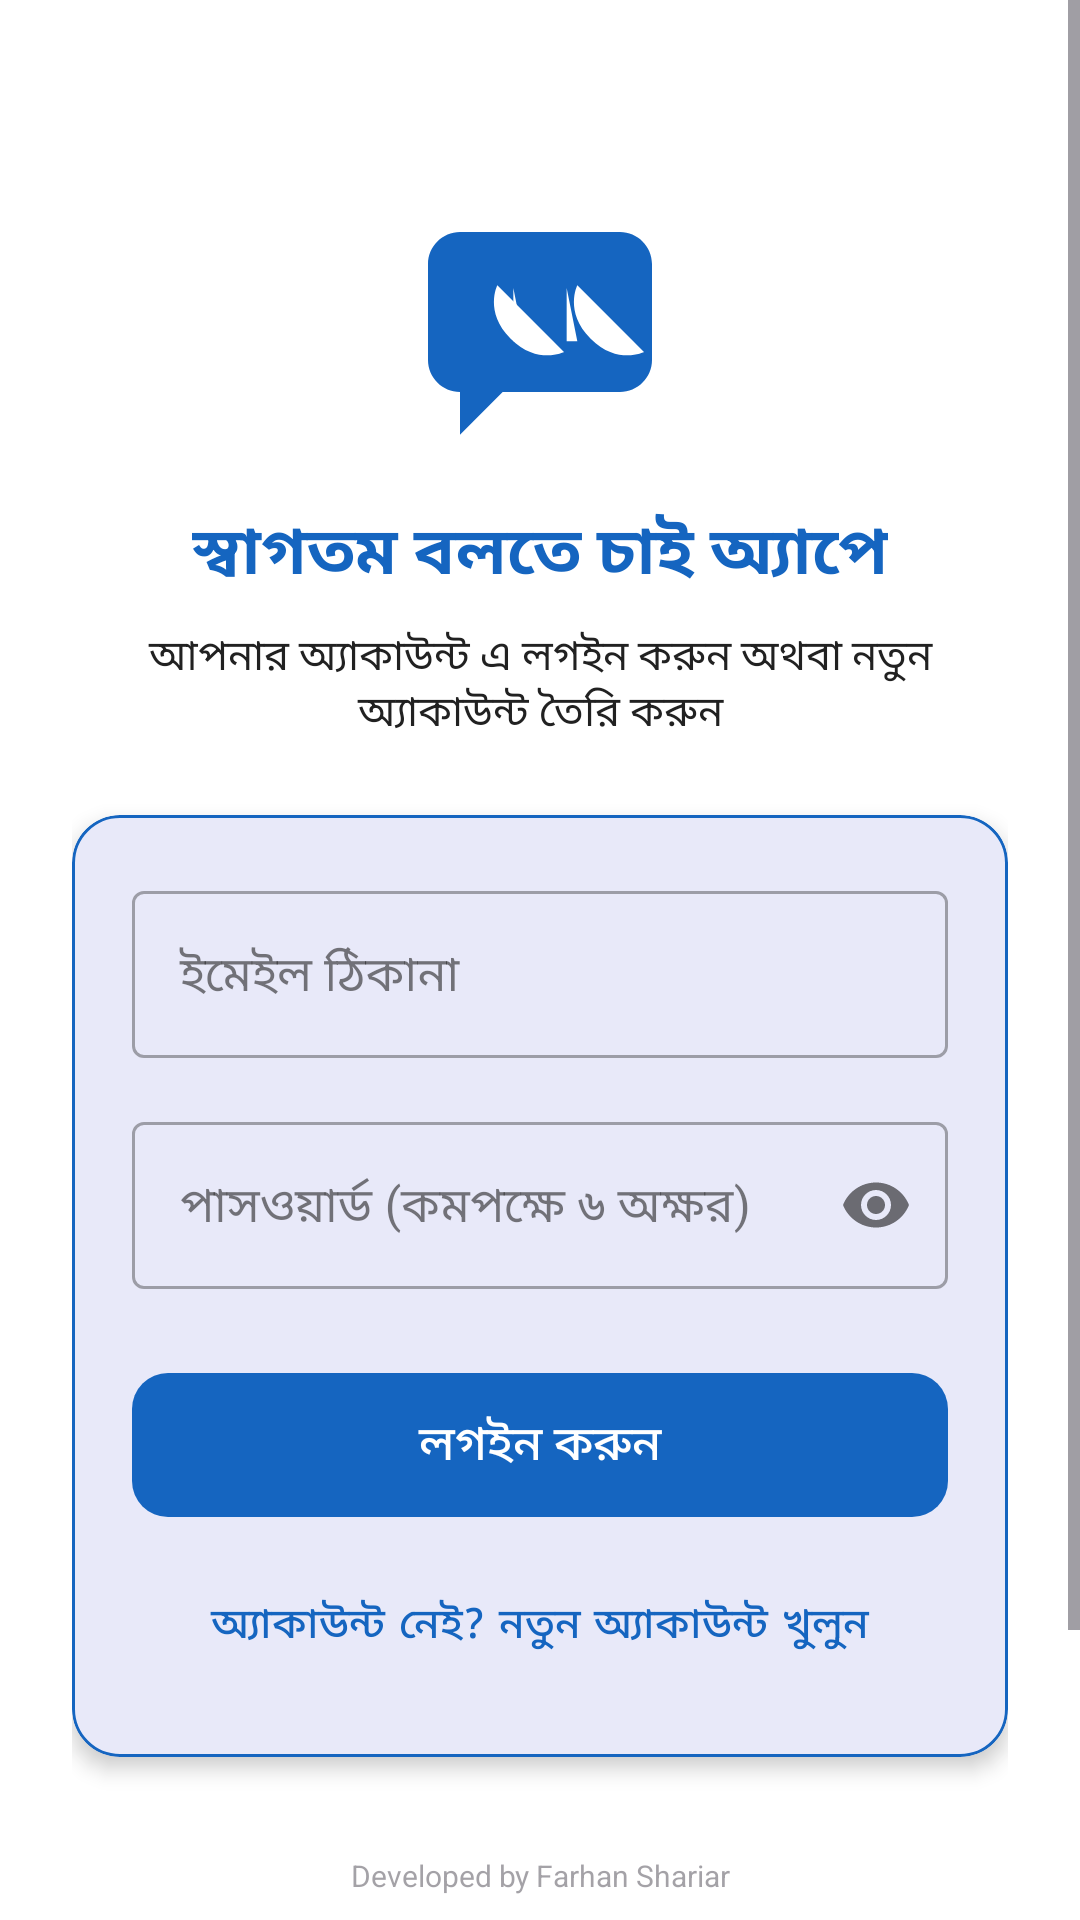

This screen was rendered from an Android layout file. Write that file and the resources it references.
<!-- AndroidManifest.xml: application theme Theme.BolteChai -->
<!-- res/layout/activity_auth.xml -->
<?xml version="1.0" encoding="utf-8"?>
<androidx.constraintlayout.widget.ConstraintLayout xmlns:android="http://schemas.android.com/apk/res/android"
    xmlns:app="http://schemas.android.com/apk/res-auto"
    android:layout_width="match_parent"
    android:layout_height="match_parent"
    android:background="@color/window_background">

    <ScrollView
        android:layout_width="match_parent"
        android:layout_height="0dp"
        android:fillViewport="true"
        app:layout_constraintBottom_toTopOf="@id/watermark_layout"
        app:layout_constraintTop_toTopOf="parent">

        <LinearLayout
            android:layout_width="match_parent"
            android:layout_height="wrap_content"
            android:gravity="center_horizontal"
            android:orientation="vertical"
            android:padding="24dp">

            
            <ImageView
                android:layout_width="96dp"
                android:layout_height="96dp"
                android:layout_marginTop="32dp"
                android:contentDescription="@string/app_name"
                android:src="@drawable/ic_launcher_foreground" />

            <TextView
                android:id="@+id/tv_title"
                android:layout_width="wrap_content"
                android:layout_height="wrap_content"
                android:layout_marginTop="16dp"
                android:text="@string/auth_welcome"
                android:textColor="@color/primary"
                android:textSize="22sp"
                android:textStyle="bold" />

            <TextView
                android:id="@+id/tv_subtitle"
                android:layout_width="wrap_content"
                android:layout_height="wrap_content"
                android:layout_marginTop="8dp"
                android:gravity="center"
                android:text="@string/auth_subtitle"
                android:textColor="@color/on_surface"
                android:textSize="14sp" />

            
            <com.google.android.material.card.MaterialCardView
                android:layout_width="match_parent"
                android:layout_height="wrap_content"
                android:layout_marginTop="24dp"
                app:cardCornerRadius="16dp"
                app:cardElevation="4dp"
                app:strokeColor="@color/tile_border"
                app:strokeWidth="1dp">

                <LinearLayout
                    android:layout_width="match_parent"
                    android:layout_height="wrap_content"
                    android:orientation="vertical"
                    android:padding="20dp">

                    <com.google.android.material.textfield.TextInputLayout
                        android:id="@+id/layout_email"
                        style="@style/Widget.MaterialComponents.TextInputLayout.OutlinedBox"
                        android:layout_width="match_parent"
                        android:layout_height="wrap_content"
                        android:hint="@string/auth_email_hint">

                        <com.google.android.material.textfield.TextInputEditText
                            android:id="@+id/et_email"
                            android:layout_width="match_parent"
                            android:layout_height="wrap_content"
                            android:inputType="textEmailAddress"
                            android:maxLines="1" />
                    </com.google.android.material.textfield.TextInputLayout>

                    <com.google.android.material.textfield.TextInputLayout
                        android:id="@+id/layout_password"
                        style="@style/Widget.MaterialComponents.TextInputLayout.OutlinedBox"
                        android:layout_width="match_parent"
                        android:layout_height="wrap_content"
                        android:layout_marginTop="16dp"
                        android:hint="@string/auth_password_hint"
                        app:passwordToggleEnabled="true">

                        <com.google.android.material.textfield.TextInputEditText
                            android:id="@+id/et_password"
                            android:layout_width="match_parent"
                            android:layout_height="wrap_content"
                            android:inputType="textPassword"
                            android:maxLines="1" />
                    </com.google.android.material.textfield.TextInputLayout>

                    
                    <com.google.android.material.button.MaterialButton
                        android:id="@+id/btn_primary"
                        android:layout_width="match_parent"
                        android:layout_height="56dp"
                        android:layout_marginTop="24dp"
                        android:text="@string/auth_login_btn"
                        android:textSize="16sp"
                        app:cornerRadius="12dp" />

                    
                    <com.google.android.material.button.MaterialButton
                        android:id="@+id/btn_toggle_mode"
                        style="@style/Widget.MaterialComponents.Button.TextButton"
                        android:layout_width="match_parent"
                        android:layout_height="wrap_content"
                        android:layout_marginTop="8dp"
                        android:text="@string/auth_toggle_register"
                        android:textColor="@color/primary" />

                    
                    <ProgressBar
                        android:id="@+id/progress_bar"
                        android:layout_width="wrap_content"
                        android:layout_height="wrap_content"
                        android:layout_gravity="center"
                        android:layout_marginTop="8dp"
                        android:visibility="gone" />

                </LinearLayout>
            </com.google.android.material.card.MaterialCardView>

            
            <com.google.android.material.button.MaterialButton
                android:id="@+id/btn_guest"
                style="@style/Widget.MaterialComponents.Button.OutlinedButton"
                android:layout_width="match_parent"
                android:layout_height="56dp"
                android:layout_marginTop="20dp"
                android:text="@string/auth_guest_btn"
                android:textColor="@color/primary"
                android:textSize="14sp"
                app:cornerRadius="12dp"
                app:strokeColor="@color/primary"
                app:strokeWidth="1.5dp" />

        </LinearLayout>
    </ScrollView>

    
    <include
        android:id="@+id/watermark_layout"
        layout="@layout/layout_watermark"
        android:layout_width="match_parent"
        android:layout_height="wrap_content"
        app:layout_constraintBottom_toBottomOf="parent" />

</androidx.constraintlayout.widget.ConstraintLayout>
<!-- res/layout/layout_watermark.xml (included above) -->
<?xml version="1.0" encoding="utf-8"?>
<TextView xmlns:android="http://schemas.android.com/apk/res/android"
    android:id="@+id/text_watermark"
    android:layout_width="match_parent"
    android:layout_height="wrap_content"
    android:text="@string/developer_credit"
    android:textSize="10sp"
    android:alpha="0.5"
    android:gravity="center"
    android:clickable="false"
    android:focusable="false"
    android:importantForAccessibility="no"
    android:padding="@dimen/padding_small"
    android:layout_gravity="bottom" />
<!-- resources referenced by this layout -->
<resources>
  <color name="on_surface">#212121</color>
  <color name="primary">#1565C0</color>
  <color name="tile_border">#1565C0</color>
  <color name="window_background">#FFFFFF</color>
  <dimen name="padding_small">8dp</dimen>
  <!-- drawable ic_launcher_foreground (drawable) -->
  <vector xmlns:android="http://schemas.android.com/apk/res/android" android:width="108dp" android:height="108dp" android:viewportWidth="108" android:viewportHeight="108"><path android:fillColor="#1565C0" android:pathData="M24,24 h60 c6.6,0 12,5.4 12,12 v36 c0,6.6 -5.4,12 -12,12 h-44 l-16,16 v-16 c-6.6,0 -12,-5.4 -12,-12 v-36 c0,-6.6 5.4,-12 12,-12 z"/><path android:fillColor="#FFFFFF" android:pathData="M38,44 c0,0 -5,10 5,20 c10,10 20,5 20,5 M68,44 c0,0 -5,10 5,20 c10,10 20,5 20,5" /><path android:fillColor="#FFFFFF" android:pathData="M44,45 v20 h4 M64,45 v20 h4" /></vector>
  <string name="app_name">বলতে চাই</string>
  <string name="auth_email_hint">ইমেইল ঠিকানা</string>
  <string name="auth_guest_btn">গেস্ট হিসেবে ব্যবহার করুন (লগইন ছাড়া)</string>
  <string name="auth_login_btn">লগইন করুন</string>
  <string name="auth_password_hint">পাসওয়ার্ড (কমপক্ষে ৬ অক্ষর)</string>
  <string name="auth_subtitle">আপনার অ্যাকাউন্ট এ লগইন করুন অথবা নতুন অ্যাকাউন্ট তৈরি করুন</string>
  <string name="auth_toggle_register">অ্যাকাউন্ট নেই? নতুন অ্যাকাউন্ট খুলুন</string>
  <string name="auth_welcome">স্বাগতম বলতে চাই অ্যাপে</string>
  <string name="developer_credit">Developed by Farhan Shariar</string>
  <style name="Theme.BolteChai" parent="Theme.Material3.DayNight.NoActionBar">
          <item name="colorPrimary">@color/primary</item>
          <item name="colorPrimaryDark">@color/primary_dark</item>
          <item name="colorAccent">@color/accent</item>
          
          <item name="android:windowBackground">@color/background</item>
          
          <item name="colorOnPrimary">@color/on_primary</item>
          <item name="colorOnSurface">@color/on_surface</item>
      </style>
  <color name="primary_dark">#0D47A1</color>
  <color name="accent">#FF6F00</color>
  <color name="background">#FFFFFF</color>
  <color name="on_primary">#FFFFFF</color>
</resources>
